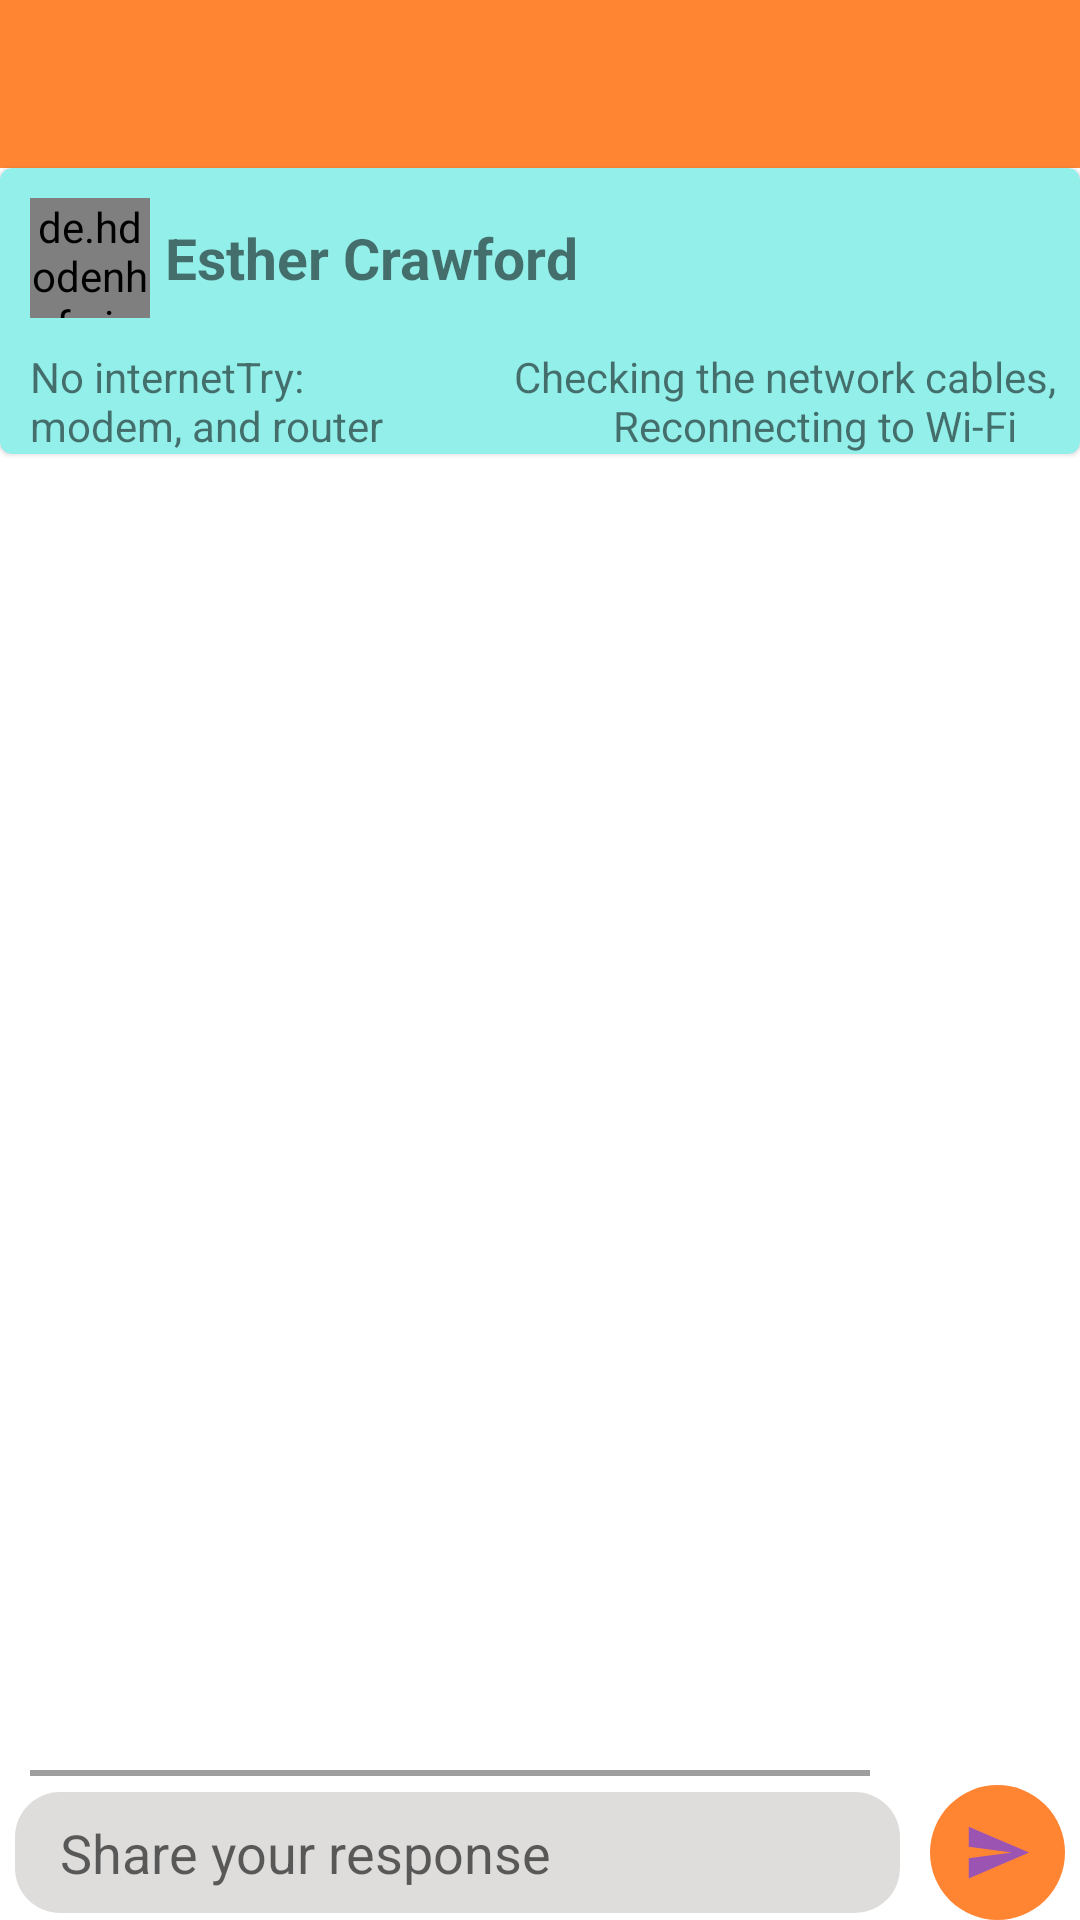

Reconstruct the res/layout file that produces this screen, plus the resources it refers to.
<!-- AndroidManifest.xml: application theme Theme.KCMAv1.NoActionBar -->
<!-- res/layout/activity_responses.xml -->
<?xml version="1.0" encoding="utf-8"?>
<LinearLayout
    xmlns:android="http://schemas.android.com/apk/res/android"
    xmlns:app="http://schemas.android.com/apk/res-auto"
    xmlns:tools="http://schemas.android.com/tools"
    android:layout_width="match_parent"
    android:orientation="vertical"
    android:layout_height="match_parent">


    <androidx.appcompat.widget.Toolbar
        app:layout_constraintTop_toTopOf="parent"
        android:id="@+id/response_toolbar"
        android:background="@color/light_pink"
        android:layout_width="match_parent"
        android:layout_height="?attr/actionBarSize"
        android:theme="@style/Widget.AppCompat.Toolbar"
        app:popupTheme="@style/Theme.AppCompat.Light">

    </androidx.appcompat.widget.Toolbar>
<TextView
    android:layout_width="match_parent"
    android:layout_height="wrap_content"
    android:text=""
    android:id="@+id/message_note"
    android:visibility="gone"
    />
    <com.google.android.material.card.MaterialCardView
        android:layout_width="match_parent"
        android:layout_height="wrap_content"
        android:orientation="vertical"
        android:layout_marginBottom="10dp"
        android:backgroundTint="#93EFE9"
        >
        <LinearLayout
            android:layout_width="match_parent"
            android:layout_height="match_parent"
            android:orientation="vertical"
            >
            <LinearLayout
                android:layout_width="match_parent"
                android:layout_height="wrap_content"
                android:layout_marginTop="10dp"
                android:layout_marginHorizontal="10dp"
                android:orientation="horizontal"
                >
                <LinearLayout
                    android:layout_width="wrap_content"
                    android:layout_height="wrap_content">

                    <de.hdodenhof.circleimageview.CircleImageView
                        android:layout_width="40dp"
                        android:layout_height="40dp"
                        />
                </LinearLayout>
                <RelativeLayout
                    android:layout_width="match_parent"
                    android:layout_height="match_parent"
                    android:layout_weight="1"
                    >
                    <LinearLayout
                        android:layout_width="wrap_content"
                        android:layout_height="match_parent"
                        android:orientation="vertical"
                        android:layout_marginLeft="5dp"
                        android:gravity="center_vertical"
                        >
                        <TextView
                            android:layout_width="wrap_content"
                            android:layout_height="wrap_content"
                            android:text="Esther Crawford"
                            android:id="@+id/current_sender"
                            android:textStyle="bold"
                            android:textSize="19dp"

                            />
                    </LinearLayout>

                </RelativeLayout>

            </LinearLayout>
            <LinearLayout
                android:layout_width="match_parent"
                android:layout_height="wrap_content"
                android:layout_marginLeft="10dp"
                android:layout_marginTop="10dp"
                android:orientation="vertical"
                >
                <TextView
                    android:layout_width="match_parent"
                    android:layout_height="match_parent"
                    android:textSize="14sp"
                    android:id="@+id/sent_message"
                    android:text="No internetTry:
                    Checking the network cables, modem, and router
                      Reconnecting to Wi-Fi"
                    />

            </LinearLayout>



            <LinearLayout
                android:layout_width="match_parent"
                android:layout_height="wrap_content"
                android:orientation="vertical"
                android:id="@+id/response_view"
                android:gravity="center"
                android:visibility="gone"
                >
                <TextView
                    android:layout_width="match_parent"
                    android:layout_height="wrap_content"
                    android:text="No Responses"
                    />
                <androidx.recyclerview.widget.RecyclerView
                    android:layout_width="match_parent"
                    android:layout_height="0dp"/>
            </LinearLayout>
        </LinearLayout>

    </com.google.android.material.card.MaterialCardView>

    <androidx.recyclerview.widget.RecyclerView
            android:id="@+id/responsess"
            android:layout_width="match_parent"
            android:layout_height="0dp"
            app:layout_constrainedHeight="true"
        android:layout_marginLeft="10dp"
            android:layout_below="@id/toolbar"
            android:layout_weight="1"
            />

        <View
            android:layout_width="match_parent"
            android:layout_height="2dp"
            android:background="#9F9E9E"
            android:layout_marginRight="70dp"
            android:layout_marginLeft="10dp"
            />
        <LinearLayout
            android:id="@+id/compose_holder"
            android:layout_width="match_parent"
            android:layout_height="wrap_content"
            android:layout_marginTop="3dp"
            android:gravity="center_vertical"
            android:orientation="horizontal"
            >
            <EditText
                android:id="@+id/response_text"
                android:layout_width="match_parent"
                android:layout_height="wrap_content"
                android:layout_weight="1"
                android:layout_marginLeft="5dp"
                android:background="@drawable/message_edit_text_baclground"
                android:hint="Share your response"
                android:inputType="text"
                android:maxLines="6" />
            <LinearLayout
                android:layout_width="45dp"
                android:layout_height="45dp"
                android:background="@drawable/send_btn_background"
                android:gravity="center"
                android:layout_marginRight="5dp"
                android:layout_marginLeft="10dp"
                android:clickable="true"
                android:foreground="?attr/selectableItemBackground"
                android:id="@+id/response_btn"
                >
                <ImageView
                    android:layout_width="wrap_content"
                    android:layout_height="wrap_content"
                    android:src="@drawable/ic_baseline_send_244"
                    />

            </LinearLayout>
        </LinearLayout>

</LinearLayout>
<!-- resources referenced by this layout -->
<resources>
  <color name="light_pink">#ff8533</color>
  <!-- drawable ic_baseline_send_244 (drawable) -->
  <vector android:autoMirrored="true" android:height="23dp"
      android:tint="#9C54B3" android:viewportHeight="24"
      android:viewportWidth="24" android:width="23dp" xmlns:android="http://schemas.android.com/apk/res/android">
      <path android:fillColor="@android:color/white" android:pathData="M2.01,21L23,12 2.01,3 2,10l15,2 -15,2z"/>
  </vector>
  <!-- drawable message_edit_text_baclground (drawable) -->
  <?xml version="1.0" encoding="utf-8"?>
  <shape xmlns:android="http://schemas.android.com/apk/res/android" android:shape="rectangle">
  <corners android:radius="15dp"/>
   <padding android:bottom="8dp" android:left="15dp" android:right="15dp" android:top="8dp"/>
    <solid android:color="#E2DAD9D8"/>
  </shape>
  <!-- drawable send_btn_background (drawable) -->
  <?xml version="1.0" encoding="utf-8"?>
  <shape xmlns:android="http://schemas.android.com/apk/res/android" android:shape="oval">
  
      <solid android:color="@color/light_pink"/>
  </shape>
  <style name="Theme.KCMAv1.NoActionBar" parent="Theme.MaterialComponents.Light">
          <item name="windowActionBar">false</item>
          <item name="windowNoTitle">true</item>
          <item name="colorPrimaryVariant">@color/light_blue</item>
          <item name="colorSecondary">@color/dark_blue</item>
          <item name="colorSecondaryVariant">@color/dark_pink</item>
          <item name="colorOnSecondary">@color/black</item>
      </style>
  <color name="light_blue">#6666cc</color>
  <color name="dark_blue">#7869ff</color>
  <color name="dark_pink">#ff751a</color>
  <color name="black">#000</color>
</resources>
